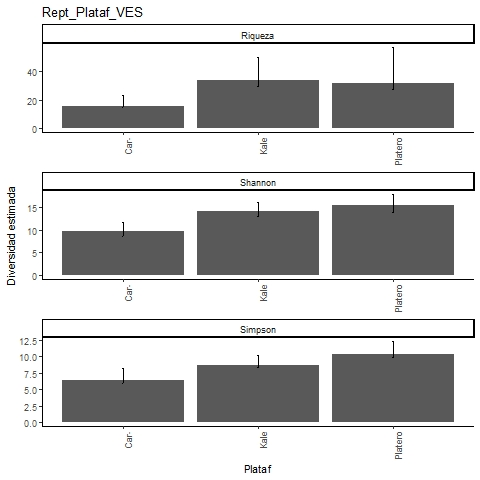

Values plotted in this chart, from the file beside it:
, Site, Diversity, Observed, Estimator, s.e., LCL, UCL, n, S.obs, SC
1, Platero, Species richness, 26, 32.09, 6.048, 27.2, 56.88, 187, 26, 0.9628
2, Platero, Shannon diversity, 13.97, 15.32, 1.244, 13.97, 17.76, 187, 26, 0.9628
3, Platero, Simpson diversity, 9.903, 10.4, 0.958, 9.903, 12.28, 187, 26, 0.9628
4, Caracterizacion, Species richness, 15, 15.89, 1.449, 15.1, 23.28, 78, 15, 0.9631
5, Caracterizacion, Shannon diversity, 8.69, 9.66, 1.078, 8.69, 11.77, 78, 15, 0.9631
6, Caracterizacion, Simpson diversity, 6, 6.417, 0.9, 6, 8.181, 78, 15, 0.9631
7, Kale, Species richness, 29, 33.55, 4.228, 29.97, 50.36, 244, 29, 0.9674
8, Kale, Shannon diversity, 13.09, 14.1, 1.031, 13.09, 16.12, 244, 29, 0.9674
9, Kale, Simpson diversity, 8.43, 8.696, 0.808, 8.43, 10.28, 244, 29, 0.9674
